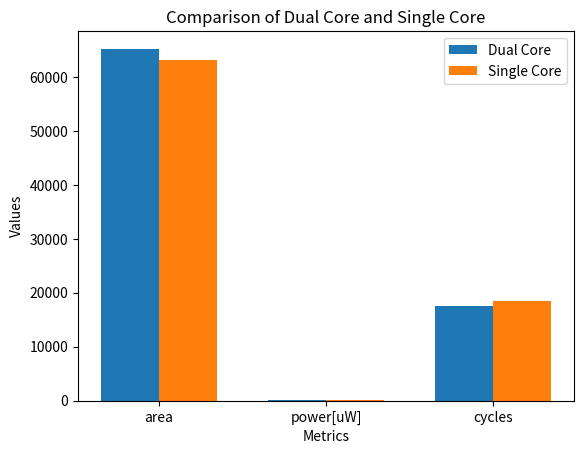

This figure's Python source:
import pandas as pd 
import argparse as arg 
import matplotlib.pyplot as plt
import numpy as np

dual_core = {
    "area": 65214.732,
    "power[uW]": 144.482,
    "cycles": 17446
}

core = {
    "area": 63121.093,
    "power[uW]": 113.007,
    "cycles": 18424
}

def plot_bar(core, dual_core):
    # Extracting keys and values
    labels = list(dual_core.keys())
    dual_core_values = list(dual_core.values())
    core_values = list(core.values())

    # Bar width
    bar_width = 0.35

    # Bar positions
    bar_positions = np.arange(len(labels))

    # Creating bar plots
    plt.bar(bar_positions - bar_width / 2, dual_core_values, bar_width, label='Dual Core')
    plt.bar(bar_positions + bar_width / 2, core_values, bar_width, label='Single Core')

    # Adding labels, title, and legend
    plt.xlabel('Metrics')
    plt.ylabel('Values')
    plt.title('Comparison of Dual Core and Single Core')
    plt.xticks(bar_positions, labels)
    plt.legend()

    # Display the plot
    plt.show()


if __name__ == "__main__":
    plot_bar(core, dual_core)
